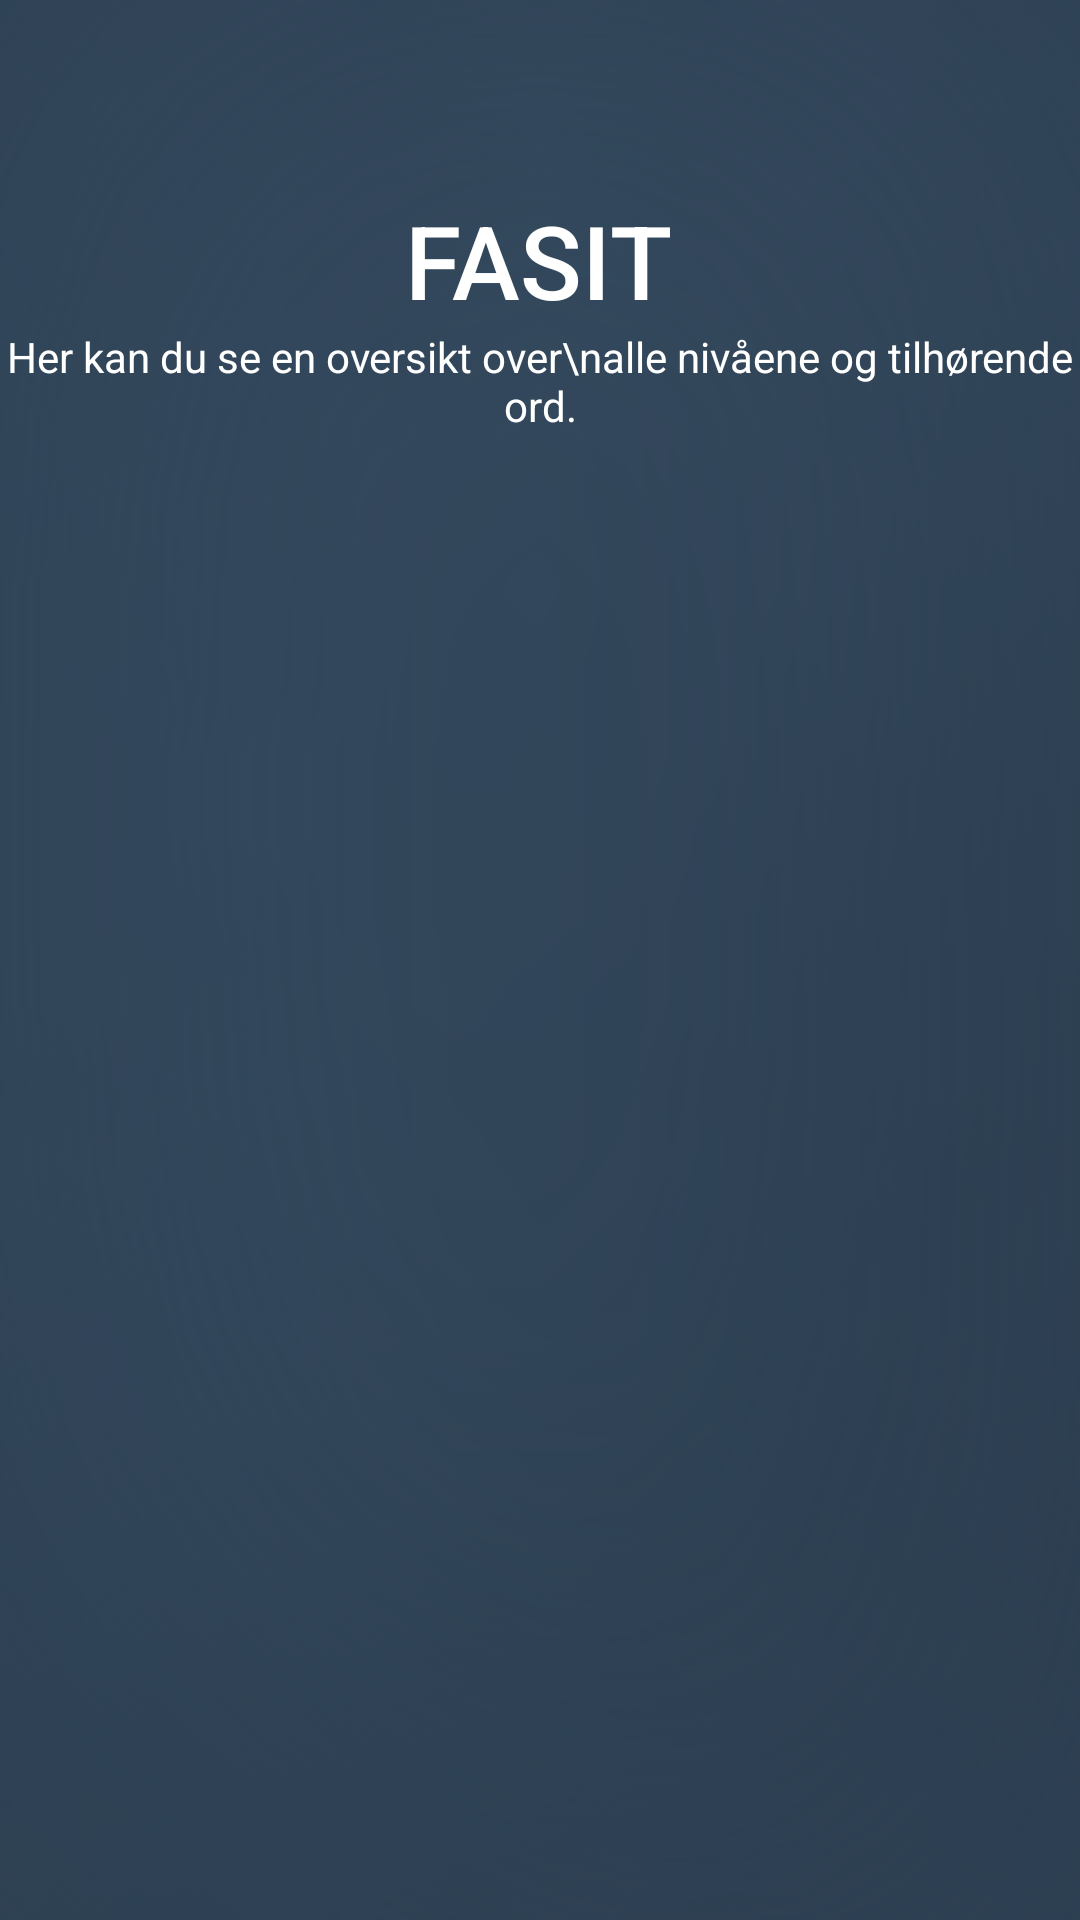

Android layout source for this screen:
<!-- AndroidManifest.xml: application theme Theme.Stjerneord -->
<!-- res/layout/activity_answers.xml -->
<?xml version="1.0" encoding="utf-8"?>
<androidx.constraintlayout.widget.ConstraintLayout xmlns:android="http://schemas.android.com/apk/res/android"
    xmlns:app="http://schemas.android.com/apk/res-auto"
    xmlns:tools="http://schemas.android.com/tools"
    android:layout_width="match_parent"
    android:layout_height="match_parent"
    android:background="@drawable/bg_1">

    <TextView
        android:id="@+id/textView3"
        android:layout_width="wrap_content"
        android:layout_height="wrap_content"
        android:layout_marginTop="64dp"
        android:fontFamily="sans-serif-medium"
        android:text="FASIT"
        android:textAlignment="center"
        android:textColor="@color/white"
        android:textSize="34sp"
        app:layout_constraintEnd_toEndOf="parent"
        app:layout_constraintHorizontal_bias="0.498"
        app:layout_constraintStart_toStartOf="parent"
        app:layout_constraintTop_toTopOf="parent" />

    <TextView
        android:id="@+id/textView4"
        android:layout_width="wrap_content"
        android:layout_height="wrap_content"
        android:text="Her kan du se en oversikt over\nalle nivåene og tilhørende ord."
        android:textAlignment="center"
        android:textColor="@color/white"
        android:textSize="14sp"
        app:layout_constraintEnd_toEndOf="parent"
        app:layout_constraintStart_toStartOf="parent"
        app:layout_constraintTop_toBottomOf="@+id/textView3" />

    <ScrollView
        android:layout_width="356dp"
        android:layout_height="495dp"
        app:layout_constraintBottom_toBottomOf="parent"
        app:layout_constraintEnd_toEndOf="parent"
        app:layout_constraintHorizontal_bias="0.49"
        app:layout_constraintStart_toStartOf="parent"
        app:layout_constraintTop_toBottomOf="@+id/textView4"
        app:layout_constraintVertical_bias="0.505">

        <LinearLayout
            android:id="@+id/outputLayout"
            android:layout_width="match_parent"
            android:layout_height="wrap_content"
            android:orientation="vertical">

        </LinearLayout>
    </ScrollView>

</androidx.constraintlayout.widget.ConstraintLayout>
<!-- resources referenced by this layout -->
<resources>
  <!-- drawable bg_1: png bitmap (drawable, 68678 bytes) -->
  <style name="Theme.Stjerneord" parent="Theme.MaterialComponents.DayNight.DarkActionBar">
          
          <item name="colorPrimary">@color/purple_500</item>
          <item name="colorPrimaryVariant">@color/purple_700</item>
          <item name="colorOnPrimary">@color/white</item>
          
          <item name="colorSecondary">@color/teal_200</item>
          <item name="colorSecondaryVariant">@color/teal_700</item>
          <item name="colorOnSecondary">@color/black</item>
          
          <item name="android:statusBarColor" tools:targetApi="l">?attr/colorPrimaryVariant</item>
          
      </style>
  <!-- not gathered from this repository: default colours our renderer supplied (Android Studio template values) -->
  <color name="purple_500">#FF6200EE</color>
  <color name="purple_700">#FF3700B3</color>
  <color name="teal_200">#FF03DAC5</color>
  <color name="teal_700">#FF018786</color>
  <color name="black">#FF000000</color>
  <color name="white">#FFFFFFFF</color>
</resources>
